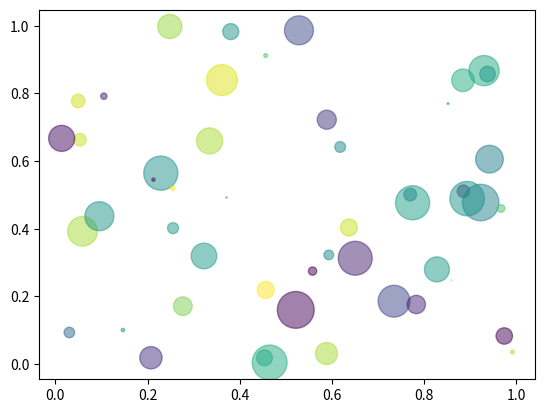

Python code for this plot:
"""
Simple demo of a scatter plot.
"""
import numpy as np
import matplotlib.pyplot as plt


N = 50
x = np.random.rand(N)
y = np.random.rand(N)
colors = np.random.rand(N)
area = np.pi * (15 * np.random.rand(N))**2  # 0 to 15 point radii

plt.scatter(x, y, s=area, c=colors, alpha=0.5)
plt.show()
